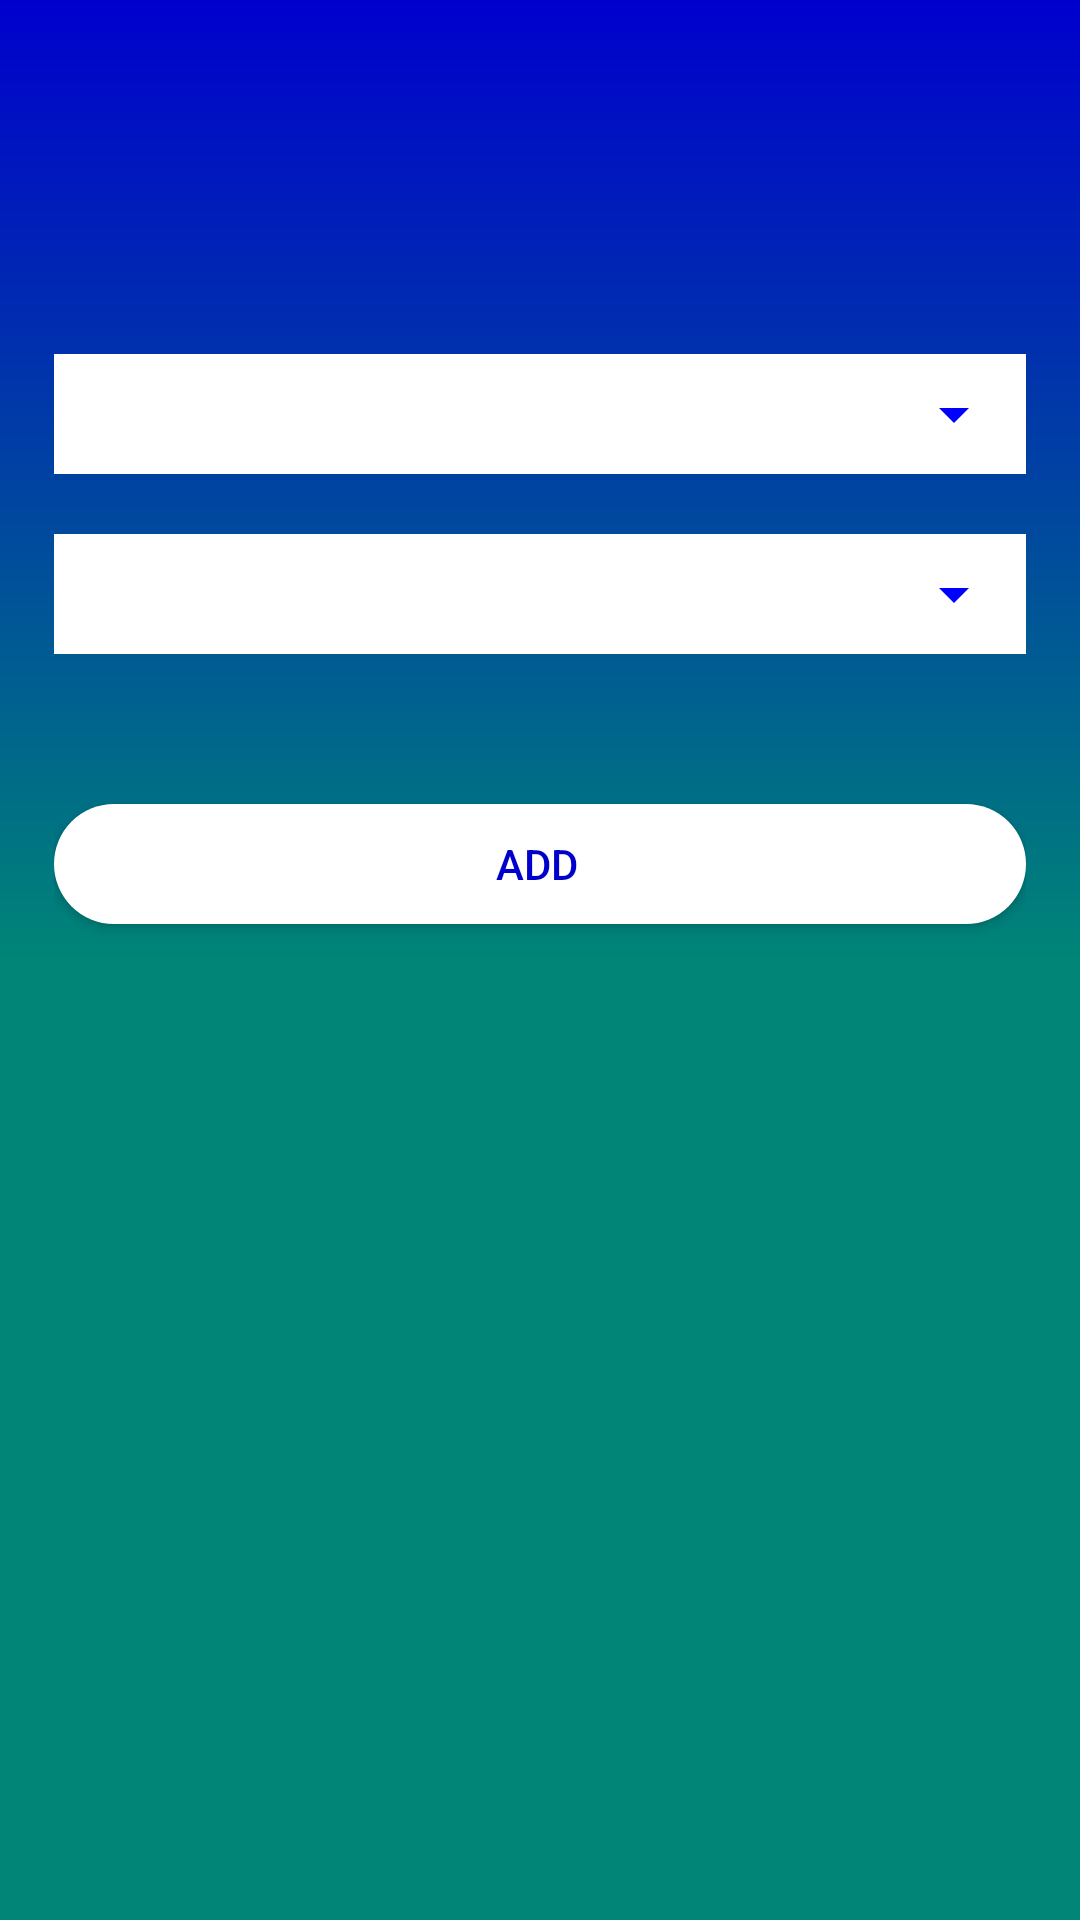

This screen was rendered from an Android layout file. Write that file and the resources it references.
<!-- AndroidManifest.xml: application theme AppTheme -->
<!-- res/layout/activity_add_area.xml -->
<?xml version="1.0" encoding="utf-8"?>
<RelativeLayout xmlns:android="http://schemas.android.com/apk/res/android"
    xmlns:app="http://schemas.android.com/apk/res-auto"
    xmlns:tools="http://schemas.android.com/tools"
    android:layout_width="match_parent"
    android:layout_height="match_parent"
    android:background="@drawable/gradient"
    android:padding="18dp"
    tools:context=".Activity.Activity.AddArea">
    <RelativeLayout
        android:id="@+id/layout_mall"
        android:layout_marginTop="100dp"
        android:layout_width="wrap_content"
        android:layout_height="wrap_content"
        android:background="#ffffff"
        android:theme="@style/Spinner">
        <Spinner
            android:id="@+id/id_spinner_mall"
            android:layout_width="match_parent"
            android:layout_height="40dp"
            >

        </Spinner>
    </RelativeLayout>
    <RelativeLayout
        android:id="@+id/layout_area"
        android:layout_below="@+id/layout_mall"
        android:layout_marginTop="20dp"
        android:layout_width="wrap_content"
        android:layout_height="wrap_content"
        android:background="#ffffff"
        android:theme="@style/Spinner">
        <Spinner
            android:id="@+id/id_spinner_area"
            android:layout_width="match_parent"
            android:layout_height="40dp"
            >

        </Spinner>
    </RelativeLayout>
    <Button
        android:layout_width="match_parent"
        android:layout_height="40dp"
        android:id="@+id/btn_add_area"
        android:background="@drawable/button_shape"
        android:text="Add"
        android:textColor="@color/blue"
        android:layout_below="@+id/layout_area"
        android:layout_marginTop="50dp"

        />
</RelativeLayout>
<!-- resources referenced by this layout -->
<resources>
  <color name="blue">#0000cd</color>
  <!-- drawable button_shape (drawable) -->
  <?xml version="1.0" encoding="utf-8"?>
  <shape xmlns:android="http://schemas.android.com/apk/res/android"
      android:shape="rectangle">
      <gradient
          android:startColor="#FFFFFF"
          android:endColor="#FFFFFF"
          android:angle="45"/>
      <padding android:left="6dp"
          android:top="8dp"
          android:right="8dp"
          android:bottom="8dp" />
      <corners android:radius="30dp" />
  
  </shape>
  <!-- drawable gradient (drawable) -->
  <?xml version="1.0" encoding="utf-8"?>
  <shape xmlns:android="http://schemas.android.com/apk/res/android"
      android:shape="rectangle">
      <gradient
          android:startColor="@color/colorPrimary"
          android:endColor="@color/blue"
          android:centerColor="@color/colorPrimary"
          android:angle="90"
          android:type="linear"/>
  
  </shape>
  <style name="Spinner" parent="Theme.AppCompat.Light.DarkActionBar">
          
          <item name="colorPrimary">@color/primary</item>
          
          <item name="colorPrimaryDark">@color/primary_dark</item>
          
          <item name="colorAccent">@color/accent</item>
          <item name="colorControlNormal">@color/primary</item>
      </style>
  <style name="AppTheme" parent="Theme.AppCompat.Light.DarkActionBar">
  
  
          
      </style>
  <color name="colorPrimary">#008577</color>
  <color name="primary">#ff0000ff</color>
  <color name="primary_dark">#ff0000af</color>
  <color name="accent">#870000ff</color>
</resources>
